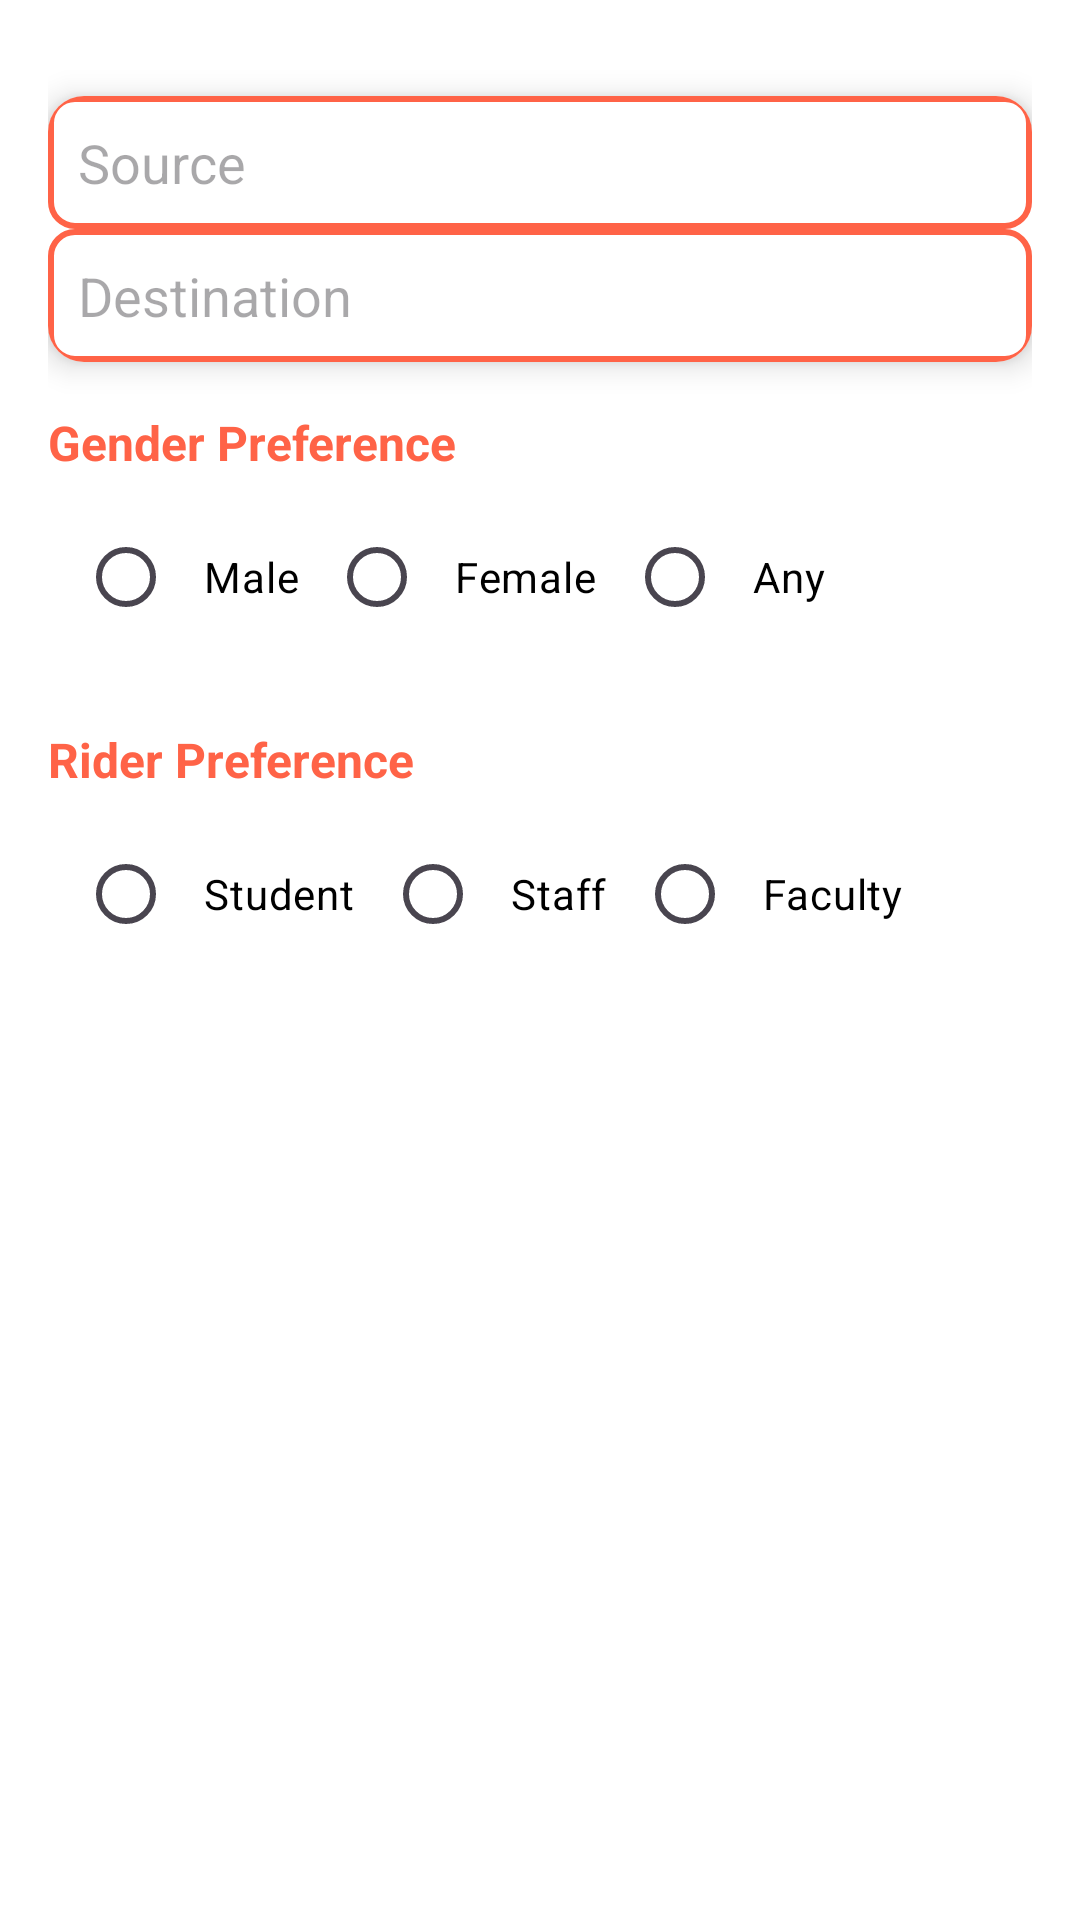

Reconstruct the res/layout file that produces this screen, plus the resources it refers to.
<!-- AndroidManifest.xml: application theme Theme.CarPull -->
<!-- res/layout/activity_take_ride.xml -->
<?xml version="1.0" encoding="utf-8"?>
<LinearLayout
    xmlns:android="http://schemas.android.com/apk/res/android"
    xmlns:app="http://schemas.android.com/apk/res-auto"
    android:layout_width="match_parent"
    android:layout_height="match_parent"
    android:orientation="vertical"
    android:padding="16dp"
    android:background="#FFFFFF">

    
    <androidx.cardview.widget.CardView
        android:layout_width="match_parent"
        android:layout_height="wrap_content"
        app:cardElevation="6dp"
        app:cardCornerRadius="12dp"
        android:layout_marginTop="16dp"
        android:padding="16dp"
        android:backgroundTint="#FFFFFF">

        <LinearLayout
            android:layout_width="match_parent"
            android:layout_height="wrap_content"
            android:orientation="vertical"
            android:gravity="center_horizontal">

            
            <EditText
                android:id="@+id/sourceEditText"
                android:layout_width="match_parent"
                android:layout_height="wrap_content"
                android:hint="Source"
                android:textColor="#000000"
                android:padding="10dp"
                android:background="@drawable/edit_text_bg" />

            
            <EditText
                android:id="@+id/destinationEditText"
                android:layout_width="match_parent"
                android:layout_height="wrap_content"
                android:hint="Destination"
                android:textColor="#000000"
                android:padding="10dp"
                android:background="@drawable/edit_text_bg"/>
        </LinearLayout>
    </androidx.cardview.widget.CardView>

    
    <TextView
        android:layout_width="wrap_content"
        android:layout_height="wrap_content"
        android:text="Gender Preference"
        android:textSize="16sp"
        android:paddingTop="16dp"
        android:textColor="#FF6347"
        android:textStyle="bold"/>

    <RadioGroup
        android:id="@+id/genderPreferenceGroup"
        android:layout_width="match_parent"
        android:layout_height="wrap_content"
        android:orientation="horizontal"
        android:padding="10dp">

        <RadioButton
            android:id="@+id/maleRadioButton"
            android:layout_width="wrap_content"
            android:layout_height="wrap_content"
            android:text="Male"
            android:textColor="#000000"
            android:padding="10dp"/>

        <RadioButton
            android:id="@+id/femaleRadioButton"
            android:layout_width="wrap_content"
            android:layout_height="wrap_content"
            android:text="Female"
            android:textColor="#000000"
            android:padding="10dp"/>

        <RadioButton
            android:id="@+id/otherRadioButton"
            android:layout_width="wrap_content"
            android:layout_height="wrap_content"
            android:text="Any"
            android:textColor="#000000"
            android:padding="10dp"/>
    </RadioGroup>

    
    <TextView
        android:layout_width="wrap_content"
        android:layout_height="wrap_content"
        android:text="Rider Preference"
        android:textSize="16sp"
        android:paddingTop="16dp"
        android:textColor="#FF6347"
        android:textStyle="bold"/>

    <RadioGroup
        android:id="@+id/riderPreferenceGroup"
        android:layout_width="match_parent"
        android:layout_height="wrap_content"
        android:orientation="horizontal"
        android:padding="10dp">

        <RadioButton
            android:id="@+id/studentRadioButton"
            android:layout_width="wrap_content"
            android:layout_height="wrap_content"
            android:text="Student"
            android:textColor="#000000"
            android:padding="10dp"/>

        <RadioButton
            android:id="@+id/staffRadioButton"
            android:layout_width="wrap_content"
            android:layout_height="wrap_content"
            android:text="Staff"
            android:textColor="#000000"
            android:padding="10dp"/>

        <RadioButton
            android:id="@+id/facultyRadioButton"
            android:layout_width="wrap_content"
            android:layout_height="wrap_content"
            android:text="Faculty"
            android:textColor="#000000"
            android:padding="10dp"/>
    </RadioGroup>

    <androidx.recyclerview.widget.RecyclerView
        android:id="@+id/rideRecyclerView"
        android:layout_width="match_parent"
        android:layout_height="0dp"
        android:layout_weight="1"
        android:scrollbars="vertical"
        android:paddingTop="16dp"/>

</LinearLayout>
<!-- resources referenced by this layout -->
<resources>
  <!-- drawable edit_text_bg (drawable) -->
  <?xml version="1.0" encoding="utf-8"?>
  <shape xmlns:android="http://schemas.android.com/apk/res/android">
      <solid android:color="#FFFFFF"/>
      <corners android:radius="8dp"/>
      <stroke android:color="#FF6347" android:width="2dp"/>
  </shape>
  <style name="Theme.CarPull" parent="Base.Theme.CarPull" />
  <style name="Base.Theme.CarPull" parent="Theme.Material3.DayNight.NoActionBar">
          
          
      </style>
</resources>
